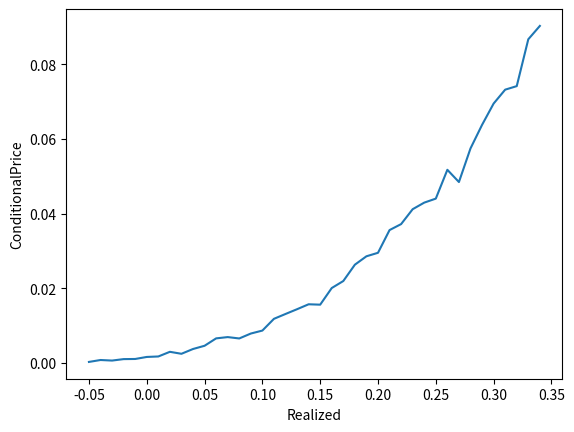

This chart was generated by the following Python code:
import itertools
import numpy as np
import matplotlib.pyplot as plt


def run_montecarlo_cliquet(
        sigma0,
        cap,
        realized,
        n_periods,
        n_mc,
):
    mu = [-0.5 * sigma0 * sigma0] * n_periods
    sigma = [sigma0] * n_periods
    normals = np.random.normal(
        loc=mu,
        scale=sigma,
        size=(n_mc, n_periods),
    )
    r = np.exp(normals)
    r_capped = np.clip(r, a_max=1 + cap, a_min=None)

    def cliquet_from_capped(capped):
        r_sum_capped = np.sum(capped, axis=1)
        return np.clip(r_sum_capped + realized - n_periods, a_min=0, a_max=None)

    r_hit = r > 1 + cap

    d_selected = dict()
    for ref_bool in itertools.product((True, False), repeat=n_periods):
        r_match = np.all(r_hit == ref_bool, axis=1)
        proba_selected = np.mean(r_match)
        r_selected = r_capped[r_match]
        r_cliquet_selected = cliquet_from_capped(capped=r_selected)
        price_cliquet_selected = np.mean(r_cliquet_selected)
        # print(ref_bool, '\t', proba_selected, '\t', price_cliquet_selected)
        d_selected[ref_bool] = dict(
            proba=proba_selected,
            price=price_cliquet_selected,
        )

    r_cliquet = cliquet_from_capped(capped=r_capped)
    price_cliquet = np.mean(r_cliquet)

    return dict(
        r=r,
        r_capped=r_capped,
        r_cliquet=r_cliquet,
        price_cliquet=price_cliquet,
        d=d_selected,
    )


def run_one():
    mc_args = dict(
        sigma0=0.3,
        cap=0.02,
        realized=0.15,
        n_periods=6,
        n_mc=100000,
    )
    out = run_montecarlo_cliquet(**mc_args)
    out_r = out['r']
    out_r_capped = out['r_capped']
    out_r_cliquet = out['r_cliquet']
    n_bins = mc_args['n_mc'] // 100
    plot_returns = False
    if plot_returns:
        plt.figure('Returns')
        for i in range(mc_args['n_periods']):
            plt.hist(out_r[:, i], bins=n_bins)
        plt.show()
    plot_capped_returns = False
    if plot_capped_returns:
        plt.figure('CappedReturns')
        for i in range(mc_args['n_periods']):
            plt.hist(out_r_capped[:, i], bins=n_bins)
        plt.show()
    plot_cliquet = False
    if plot_cliquet:
        plt.figure('CliquetPos')
        out_r_cliquet_pos = out_r_cliquet[out_r_cliquet != 0]
        plt.hist(out_r_cliquet_pos, bins=n_bins)
        plt.show()
    print('PriceCliquet', out['price_cliquet'])


def run_realized_risk():
    mc_args = dict(
        sigma0=0.3,
        cap=0.02,
        # realized=0.15,
        n_periods=6,
        n_mc=100000,
    )
    realized_range = [
        -0.05 + 0.01 * x for x in range(40)
    ]
    cliquet_range = [
        run_montecarlo_cliquet(**dict(
            **mc_args, realized=realized_value,
        ))
        for realized_value in realized_range
    ]
    cliquet_range_mc0 = [
        price_list['price_cliquet']
        for price_list in cliquet_range
    ]
    plot_cliquet_realized = False
    if plot_cliquet_realized:
        plt.figure("Cliquet vs Realized")
        plt.plot(realized_range, cliquet_range_mc0)
        plt.xlabel("Realized")
        plt.ylabel("CliquetPrice")
        plt.title("Cliquet vs Realized")
        plt.savefig("CliquetVsRealized.png")
        plt.show()
    plot_cliquet_realized_d = True
    if plot_cliquet_realized_d:
        # hit_selected = (True, True, True, True, True, True)
        # hit_selected = (False, False, False, False, False, False)
        hit_selected = (False, True, True, True, True, False)
        cliquet_range_d_proba = [
            price_list['d'][hit_selected]['proba']
            for price_list in cliquet_range
        ]
        print(cliquet_range_d_proba)
        # plt.figure("CliquetProba vs Realized")
        # plt.plot(realized_range, cliquet_range_d_proba)
        # plt.xlabel("Realized")
        # plt.ylabel("Proba")
        # plt.show()
        cliquet_range_d_price = [
            price_list['d'][hit_selected]['price']
            for price_list in cliquet_range
        ]
        plt.figure("CliquetProba vs Realized")
        plt.plot(realized_range, cliquet_range_d_price)
        plt.xlabel("Realized")
        plt.ylabel("ConditionalPrice")
        plt.show()
    print("The End")


def main():
    # run_one()
    run_realized_risk()


if __name__ == '__main__':
    main()
